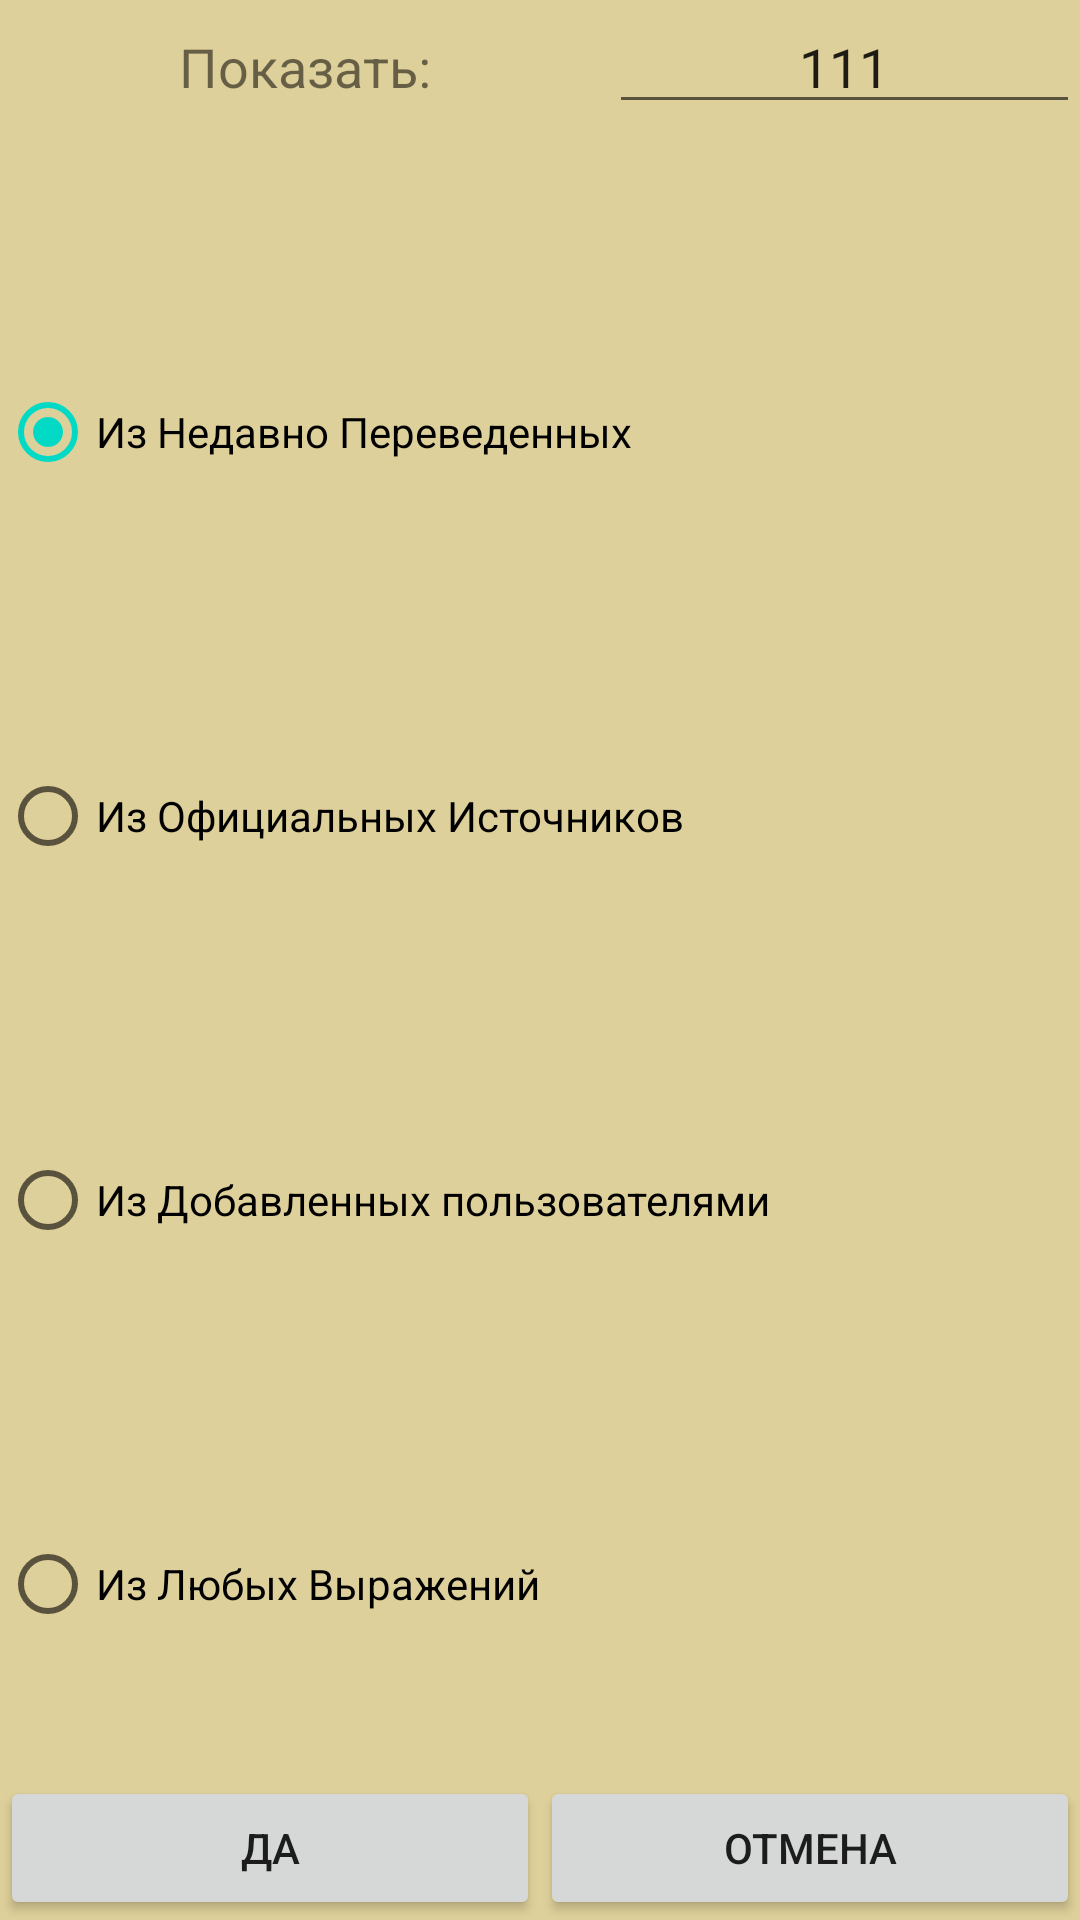

Reconstruct the res/layout file that produces this screen, plus the resources it refers to.
<!-- AndroidManifest.xml: application theme Theme.Dosh -->
<!-- res/layout/dialog_showout.xml -->
<?xml version="1.0" encoding="utf-8"?>
<LinearLayout xmlns:android="http://schemas.android.com/apk/res/android"
              android:orientation="vertical"
              android:layout_width="fill_parent"
              android:layout_height="wrap_content"
              android:weightSum="5"
    android:background="?attr/main_background_color">

    <LinearLayout
            android:orientation="horizontal"
            android:layout_width="fill_parent"
            android:layout_height="0dp"
            android:weightSum="2"
            android:layout_weight="1"
            >

        <TextView
                android:layout_width="wrap_content"
                android:layout_height="wrap_content"
                android:text="@string/show"
                android:id="@+id/tvSOptShow"
                android:layout_weight="1" android:gravity="center" android:textSize="@dimen/n_textsize"/>
        <EditText
                android:layout_width="wrap_content"
                android:layout_height="wrap_content"
                android:inputType="number"
                android:id="@+id/txtCountToShow"
                android:text="111" android:textSize="@dimen/n_textsize"
                android:singleLine="true"
                android:digits="0123456789"
                android:gravity="center" android:layout_weight="1"/>

    </LinearLayout>
    <RadioGroup
            android:id="@+id/rdbtns"
            android:layout_width="wrap_content"
            android:layout_height="wrap_content"
            android:layout_weight="4">



        <RadioButton android:layout_width="fill_parent" android:layout_height="wrap_content"
                     android:text="@string/lastTranslated" android:id="@+id/rdbLatestTranslations" android:layout_weight="1"
                     android:textSize="@dimen/s_textsize"
            android:checked="true"/>
        <RadioButton android:layout_width="fill_parent" android:layout_height="wrap_content"
            android:text="@string/any_official" android:id="@+id/rdbAnyOfficials" android:layout_weight="1"
            android:textSize="@dimen/s_textsize"/>
        <RadioButton android:layout_width="fill_parent" android:layout_height="wrap_content"
            android:text="@string/any_byusers" android:id="@+id/rdbAnyUnofficials" android:layout_weight="1"
            android:textSize="@dimen/s_textsize"/>

        <RadioButton android:layout_width="fill_parent" android:layout_height="wrap_content"
            android:text="@string/show_random_wt_phrases" android:id="@+id/rdbAny" android:layout_weight="1"
            android:textSize="@dimen/s_textsize"/>

    </RadioGroup>
    <LinearLayout
            android:orientation="horizontal"
            android:layout_width="fill_parent"
            android:layout_height="wrap_content"
            android:weightSum="2"
            android:layout_weight="1">

        <Button
                android:layout_width="fill_parent"
                android:layout_height="@dimen/btns_height"
                android:text="@string/yes"
                android:id="@+id/btnSOptOk" android:layout_gravity="left"
            android:layout_weight="1"
            android:textSize="@dimen/s_textsize" />

        <Button
                android:layout_width="fill_parent"
                android:layout_height="@dimen/btns_height"
                android:text="@string/cancel"
                android:id="@+id/btnSOptCancel"
            android:layout_weight="1"
            android:textSize="@dimen/s_textsize" />

    </LinearLayout>

</LinearLayout>
<!-- resources referenced by this layout -->
<resources>
  <dimen name="btns_height">48dp</dimen>
  <dimen name="n_textsize">18sp</dimen>
  <dimen name="s_textsize">14sp</dimen>
  <string name="any_byusers">Из Добавленных пользователями</string>
  <string name="any_official">Из Официальных Источников</string>
  <string name="cancel">Отмена</string>
  <string name="lastTranslated">Из Недавно Переведенных</string>
  <string name="show">Показать:</string>
  <string name="show_random_wt_phrases">Из Любых Выражений</string>
  <string name="yes">Да</string>
  <style name="Theme.Dosh" parent="Theme.MaterialComponents.DayNight">
          <item name="main_background_color">#ffded09a</item>
          <item name="main_frame_color">#357c6535</item>
          <item name="main_txt_color">#ff000000</item>
          <item name="main_lbl_color">#becddd</item>
          <item name="ibtn_filters_image">@drawable/ic_action_filter_on_light_flight</item>
          <item name="ibtn_search_image">@drawable/ic_action_search_flight</item>
          <item name="ibtn_refresh_image">@drawable/ic_action_refresh_flight</item>
          <item name="ibtn_wifi_image">@drawable/wifi_flight</item>
          <item name="ibtn_wifired_image">@drawable/wifi_red</item>
          <item name="ibtn_options_image">@drawable/ic_action_menu_flight</item>
          <item name="ibtn_collapse_image">@drawable/ic_action_collapse_flight</item>
          <item name="ibtn_mic_image">@drawable/ic_action_mic_flight</item>
          <item name="ibtn_discard_image">@drawable/ic_action_discard_flight</item>
          <item name="ibtn_play_image">@drawable/ic_action_play_flight</item>
          <item name="ibtn_speaker_image">@drawable/ic_speaker_flight</item>
          <item name="ibtn_sheet_image">@drawable/ic_sheet_flight</item>
          <item name="ibtn_edit_image">@drawable/ic_action_edit_flight</item>
          <item name="ibtn_expand_image">@drawable/ic_action_expand_flight</item>
  
          <item name="ibtn_accept_image">@drawable/ic_action_accept_flight</item>
  
          <item name="exp_draft_phrase_color">#ff656b79</item>
          <item name="exp_filled_phrase_color">#e90c4053</item>
          <item name="spn_color">#f46a0019</item>
          <item name="tv_original_textstyle">@style/tvOriginalLight</item>
          <item name="color_1">#456c66</item>
          <item name="color_untrusted">#db4d073c</item>
          <item name="light_green">#dfffc3</item>
  
          
          <item name="colorPrimary">@color/purple_500</item>
          <item name="colorPrimaryVariant">@color/purple_700</item>
          <item name="colorOnPrimary">@color/white</item>
          
          <item name="colorSecondary">@color/teal_200</item>
          <item name="colorSecondaryVariant">@color/teal_700</item>
          <item name="colorOnSecondary">@color/black</item>
          
          <item name="android:statusBarColor">@color/black</item>
          
      </style>
  <!-- drawable ic_action_filter_on_light_flight: png bitmap (drawable-mdpi, 274 bytes) -->
  <!-- drawable ic_action_search_flight: png bitmap (drawable-mdpi, 508 bytes) -->
  <!-- drawable ic_action_menu_flight: png bitmap (drawable-mdpi, 319 bytes) -->
  <!-- drawable ic_speaker_flight: png bitmap (drawable-mdpi, 1490 bytes) -->
  <!-- drawable ic_sheet_flight: png bitmap (drawable-mdpi, 4137 bytes) -->
  <style name="tvOriginalLight">
          <item name="android:textStyle">bold</item>
      </style>
  <color name="purple_500">#000</color>
  <color name="purple_700">#FF3700B3</color>
  <color name="white">#FFFFFFFF</color>
  <color name="teal_200">#FF03DAC5</color>
  <color name="teal_700">#FF018786</color>
  <color name="black">#FF000000</color>
</resources>
